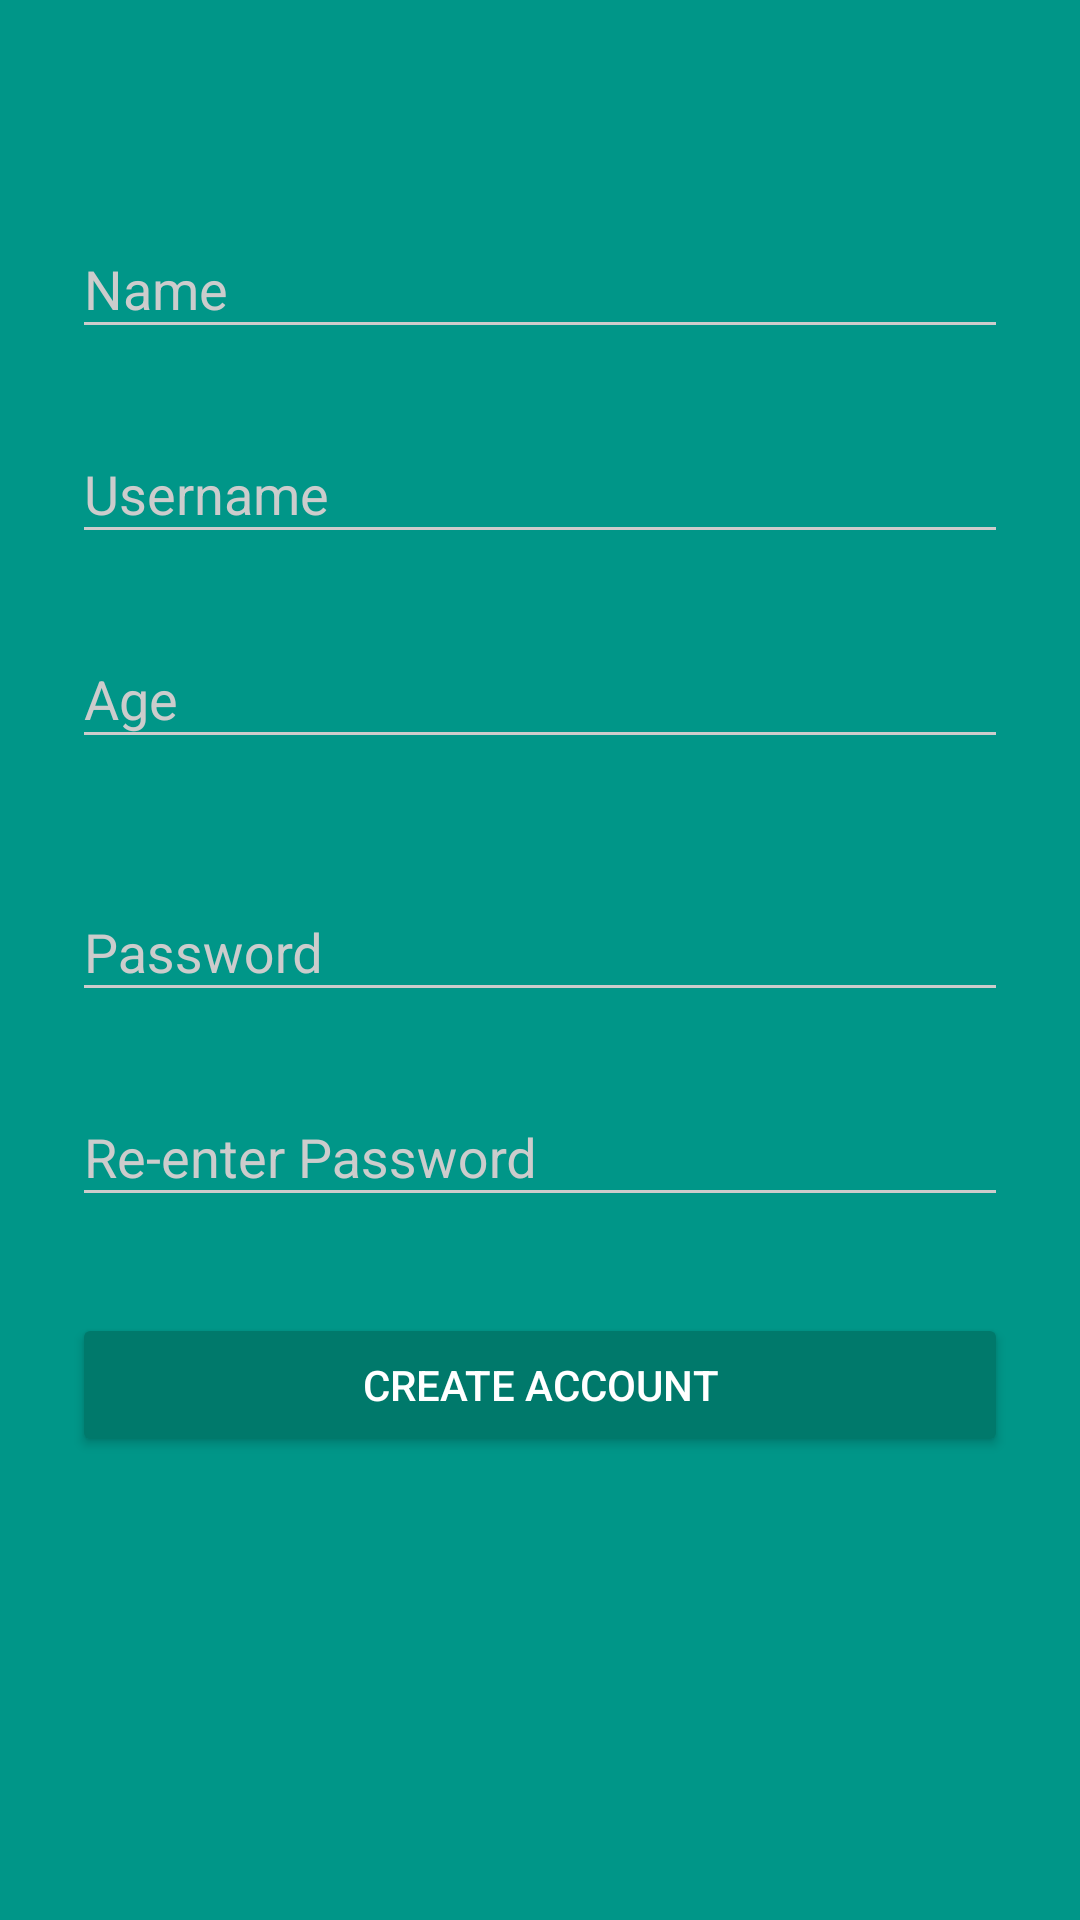

The Android layout XML behind this screen, and the referenced resources:
<!-- AndroidManifest.xml: activity theme AppTheme.Dark -->
<!-- res/layout/activity_signup.xml -->
<?xml version="1.0" encoding="utf-8"?>
<ScrollView
    xmlns:android="http://schemas.android.com/apk/res/android"
    android:layout_width="fill_parent"
    android:layout_height="fill_parent"
    android:fitsSystemWindows="true">

    <LinearLayout
        android:orientation="vertical"
        android:layout_width="match_parent"
        android:layout_height="wrap_content"
        android:paddingTop="56dp"
        android:paddingLeft="24dp"
        android:paddingRight="24dp">

        
        <android.support.design.widget.TextInputLayout
            android:layout_width="match_parent"
            android:layout_height="wrap_content"
            android:layout_marginTop="8dp"
            android:layout_marginBottom="8dp">
            <EditText android:id="@+id/input_name"
                android:layout_width="match_parent"
                android:layout_height="wrap_content"
                android:inputType="textPersonName"
                android:hint="Name" />
        </android.support.design.widget.TextInputLayout>

        
        <android.support.design.widget.TextInputLayout
            android:layout_width="match_parent"
            android:layout_height="wrap_content"
            android:layout_marginTop="8dp"
            android:layout_marginBottom="8dp">

            <EditText
                android:id="@+id/input_usernamee"
                android:layout_width="match_parent"
                android:layout_height="wrap_content"
                android:hint="Username"
                android:inputType="textPostalAddress" />
        </android.support.design.widget.TextInputLayout>



        
        <android.support.design.widget.TextInputLayout
            android:layout_width="match_parent"
            android:layout_height="wrap_content"
            android:layout_marginTop="8dp"
            android:layout_marginBottom="8dp">

            <EditText
                android:id="@+id/input_age"
                android:layout_width="match_parent"
                android:layout_height="wrap_content"
                android:hint="Age"
                android:inputType="textEmailAddress" />
        </android.support.design.widget.TextInputLayout>


        
        <android.support.design.widget.TextInputLayout
            android:layout_width="match_parent"
            android:layout_height="wrap_content"
            android:layout_marginTop="8dp"
            android:layout_marginBottom="8dp"></android.support.design.widget.TextInputLayout>

        
        <android.support.design.widget.TextInputLayout
            android:layout_width="match_parent"
            android:layout_height="wrap_content"
            android:layout_marginTop="8dp"
            android:layout_marginBottom="8dp">
            <EditText android:id="@+id/input_password"
                android:layout_width="match_parent"
                android:layout_height="wrap_content"
                android:inputType="textPassword"
                android:hint="Password"/>
        </android.support.design.widget.TextInputLayout>

        
        <android.support.design.widget.TextInputLayout
            android:layout_width="match_parent"
            android:layout_height="wrap_content"
            android:layout_marginTop="8dp"
            android:layout_marginBottom="8dp">
            <EditText android:id="@+id/input_reEnterPassword"
                android:layout_width="match_parent"
                android:layout_height="wrap_content"
                android:inputType="textPassword"
                android:hint="Re-enter Password"/>
        </android.support.design.widget.TextInputLayout>

        
        <android.support.v7.widget.AppCompatButton
            android:id="@+id/btn_signup"
            android:layout_width="fill_parent"
            android:layout_height="wrap_content"
            android:layout_marginTop="24dp"
            android:layout_marginBottom="24dp"
            android:padding="12dp"
            android:text="Create Account"/>


    </LinearLayout>
</ScrollView>
<!-- resources referenced by this layout -->
<resources>
  <style name="AppTheme.Dark" parent="Theme.AppCompat.NoActionBar">
          <item name="windowActionBar">false</item>
          <item name="windowNoTitle">true</item>
          <item name="colorPrimary">@color/colorPrimary</item>
          <item name="colorPrimaryDark">@color/colorPrimaryDark</item>
          <item name="colorAccent">@color/colorAccent</item>
  
          <item name="android:windowBackground">@color/colorPrimary</item>
  
          <item name="colorControlNormal">@color/iron</item>
          <item name="colorControlActivated">@color/white</item>
          <item name="colorControlHighlight">@color/white</item>
          <item name="android:textColorHint">@color/iron</item>
  
          <item name="colorButtonNormal">@color/colorPrimaryDark</item>
      </style>
  <color name="colorPrimary">#009688</color>
  <color name="colorPrimaryDark">#00796B</color>
  <color name="colorAccent">#4CAF50</color>
  <color name="iron">#CCCCCC</color>
  <color name="white">#FFFFFF</color>
</resources>
